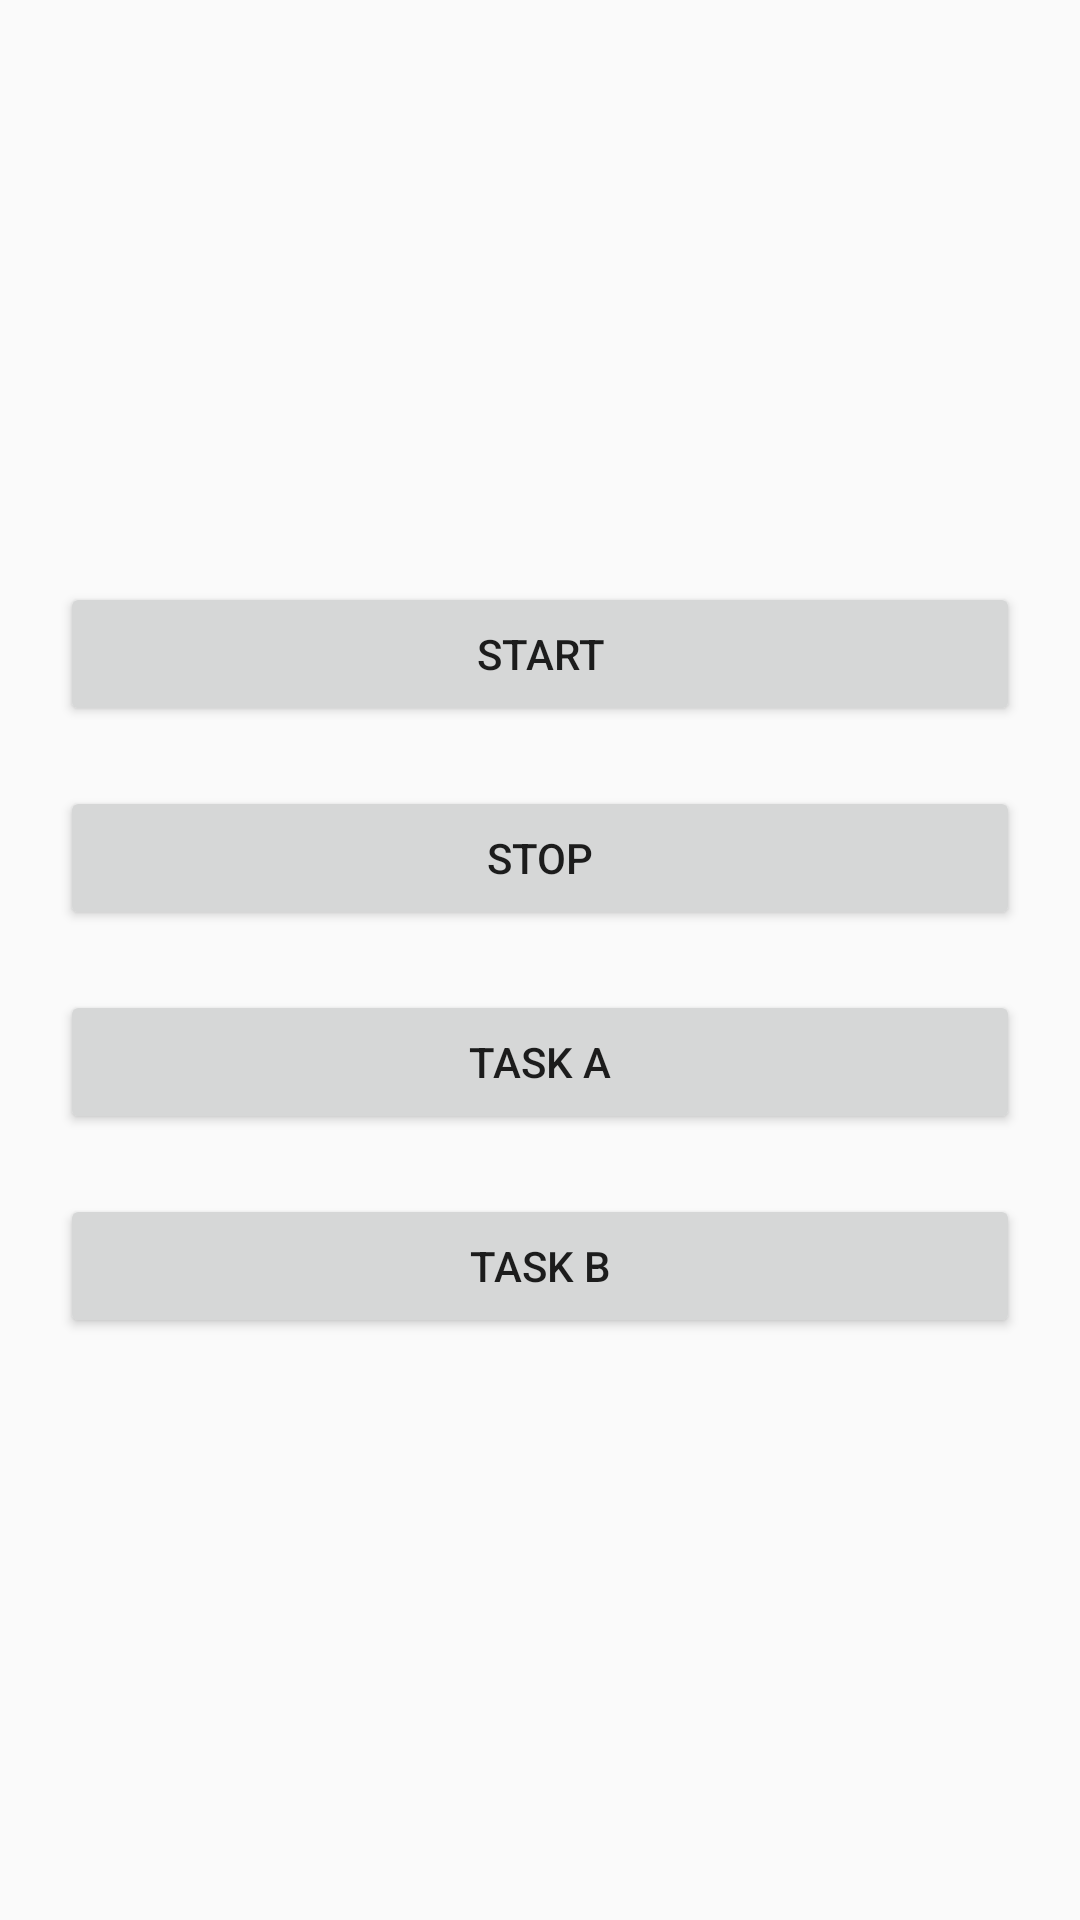

Android layout source for this screen:
<!-- AndroidManifest.xml: application theme BaseAppTheme -->
<!-- res/layout/activity_new_thread.xml -->
<?xml version="1.0" encoding="utf-8"?>
<RelativeLayout xmlns:android="http://schemas.android.com/apk/res/android"
    android:layout_width="match_parent"
    android:layout_height="match_parent"
    android:orientation="vertical">

    <LinearLayout
        android:layout_width="match_parent"
        android:layout_height="wrap_content"
        android:layout_centerInParent="true"
        android:layout_margin="20dp"
        android:orientation="vertical">

        <Button
            android:id="@+id/btn_start"
            android:layout_width="match_parent"
            android:layout_height="wrap_content"
            android:onClick="startThread"
            android:text="Start" />

        <Button
            android:id="@+id/btn_stop"
            android:layout_width="match_parent"
            android:layout_height="wrap_content"
            android:layout_marginTop="20dp"
            android:onClick="stopThread"
            android:text="Stop" />

        <Button
            android:id="@+id/btn_taska"
            android:layout_width="match_parent"
            android:layout_height="wrap_content"
            android:layout_marginTop="20dp"
            android:onClick="taskA"
            android:text="Task A" />

        <Button
            android:id="@+id/btn_taskb"
            android:layout_width="match_parent"
            android:layout_height="wrap_content"
            android:layout_marginTop="20dp"
            android:onClick="taskB"
            android:text="Task B" />
    </LinearLayout>


</RelativeLayout>
<!-- resources referenced by this layout -->
<resources>
  <style name="BaseAppTheme" parent="Theme.AppCompat.Light.DarkActionBar">
          
          <item name="colorPrimary">@color/colorPrimary</item>
          <item name="colorPrimaryDark">@color/colorPrimaryDark</item>
          <item name="colorAccent">@color/colorAccent</item>
      </style>
  <color name="colorPrimary">#c62828</color>
  <color name="colorPrimaryDark">#8e0000</color>
  <color name="colorAccent">#a142f4</color>
</resources>
